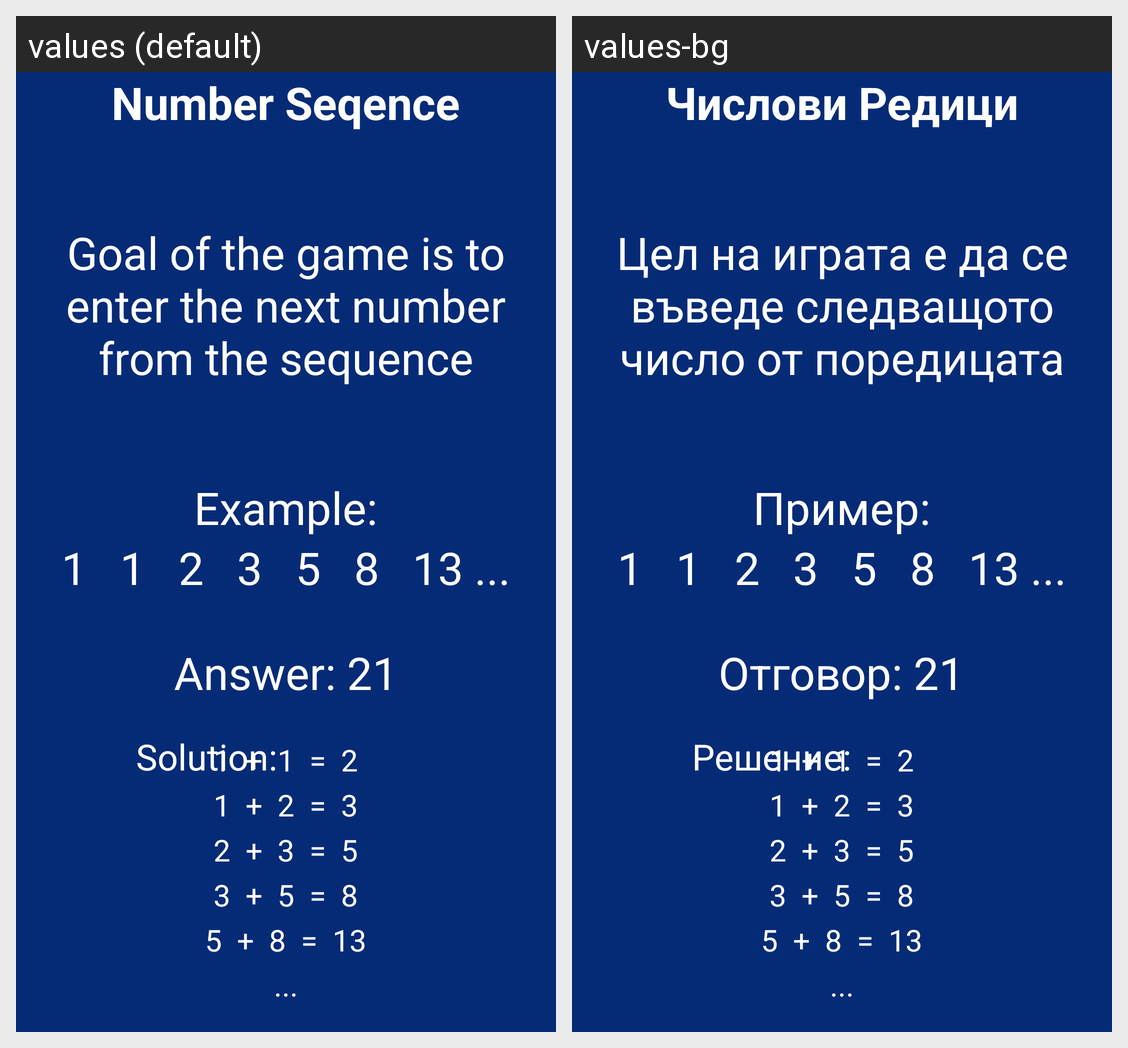

The Android screen above is rendered under two locales of the same app. Produce the string resources it draws, with the default and per-locale values.
Android screen res/layout/activity_numbers_example.xml rendered under 2 locales, left to right: values (default), values-bg. Device: Nexus 5 (rendered at 1080×1920; each locale shown at half size, 540×960, under a caption strip naming it); theme AppTheme.
Strings drawn on this screen, with the default value and each locale's value (text and hints the layout hard-codes, and strings that could not be matched under every locale, appear in the picture but are not listed):

number_sequence_example
  values: Number Seqence
  values-bg: Числови Редици

sequence_goal
  values: Goal of the game is to enter the next number from the sequence
  values-bg: Цел на играта е да се въведе следващото число от поредицата

example
  values: Example:
  values-bg: Пример:

sequence_answer
  values: Answer: 21
  values-bg: Отговор: 21

sequence_solution
  values: Solution:
  values-bg: Решение:
